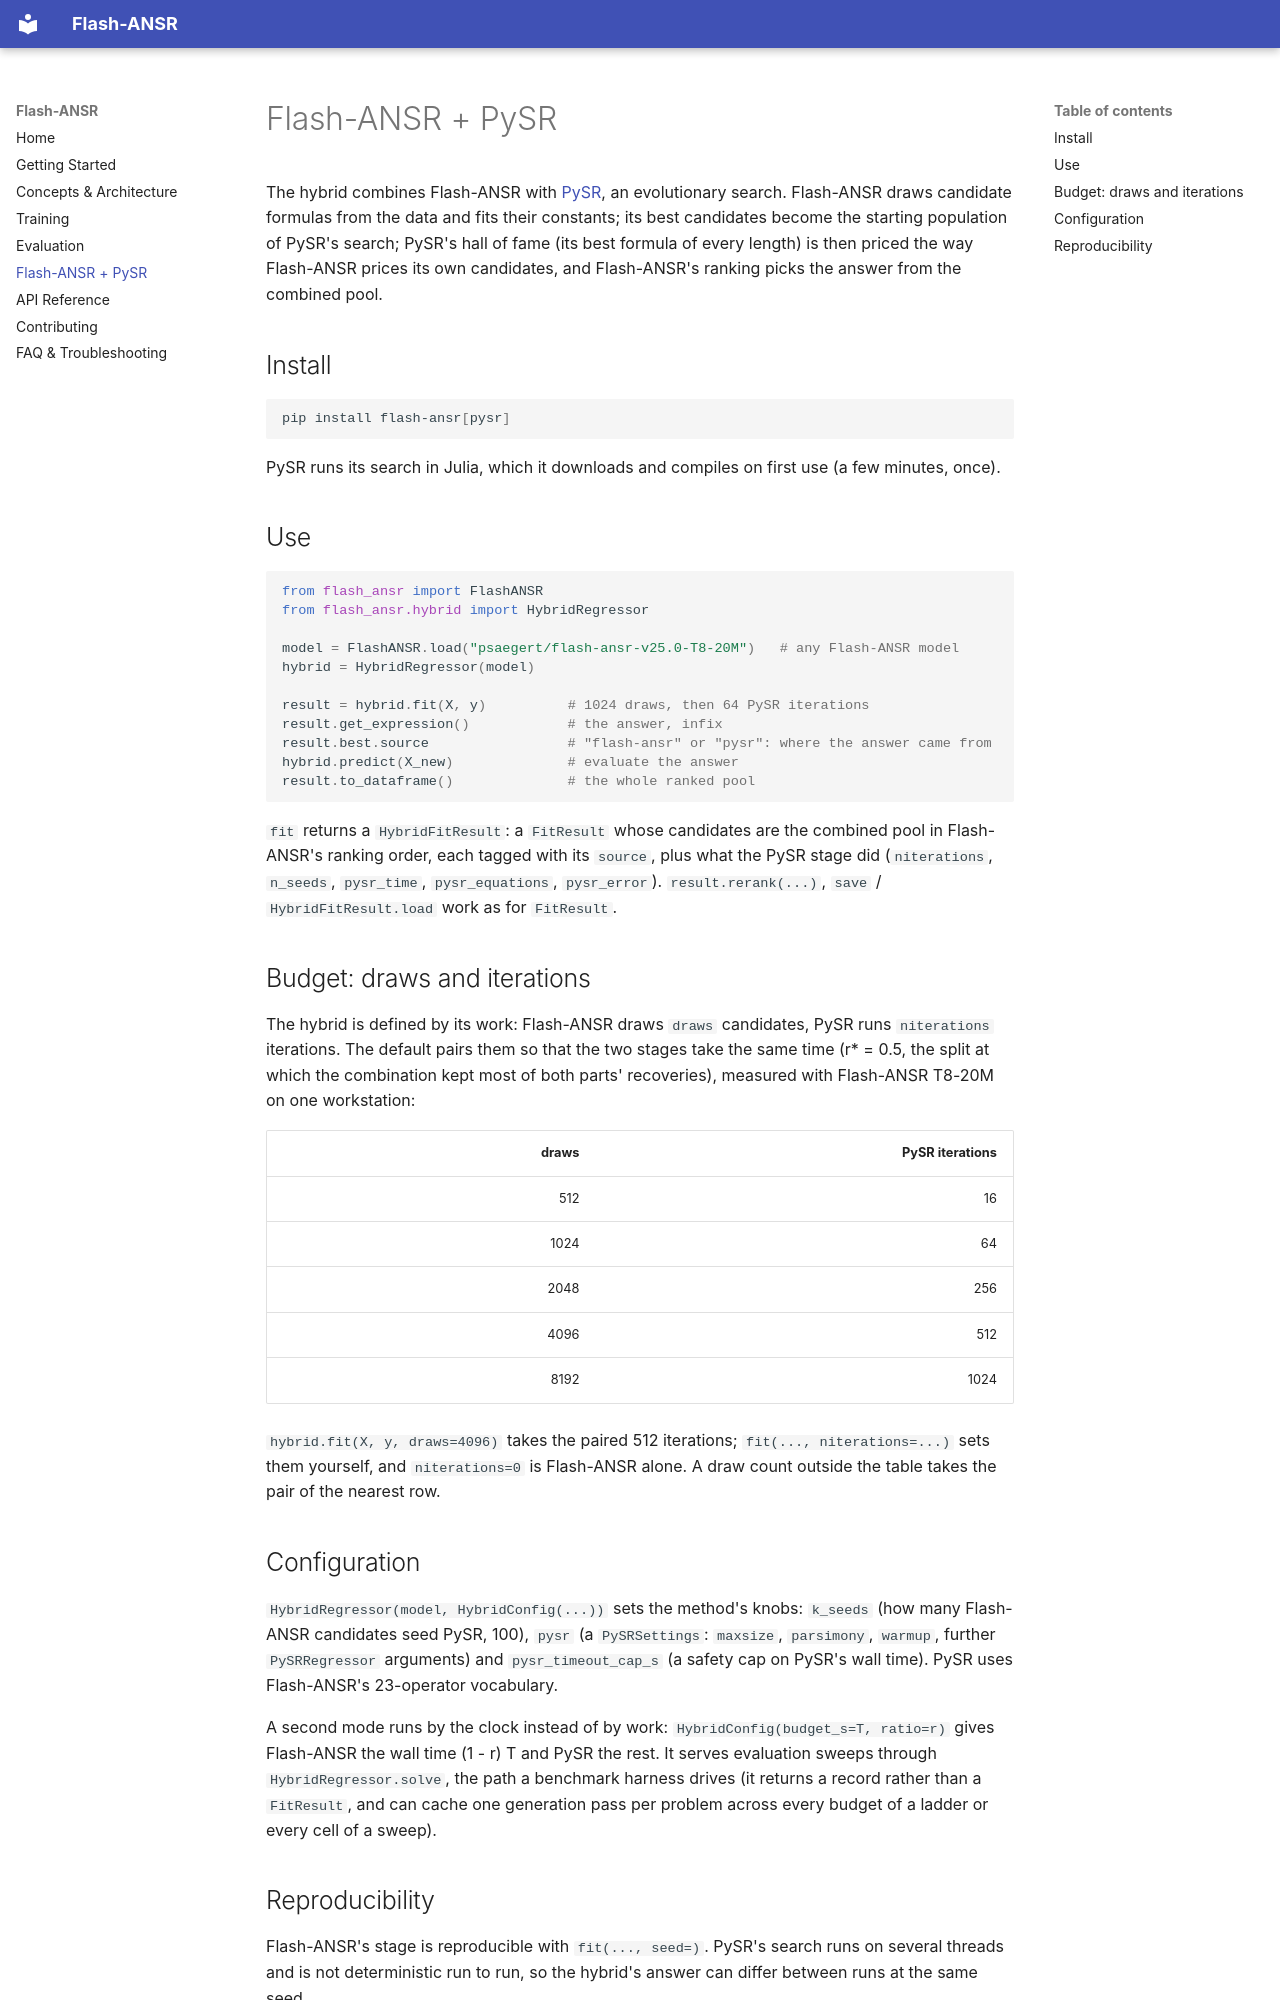

repository: psaegert/flash-ansr · page: hybrid/index.html · generator: mkdocs

# Flash-ANSR + PySR

The hybrid combines Flash-ANSR with [PySR](https://github.com/MilesCranmer/PySR), an evolutionary search. Flash-ANSR
draws candidate formulas from the data and fits their constants; its best candidates become the starting population
of PySR's search; PySR's hall of fame (its best formula of every length) is then priced the way Flash-ANSR prices its
own candidates, and Flash-ANSR's ranking picks the answer from the combined pool.

## Install

```sh
pip install flash-ansr[pysr]
```

PySR runs its search in Julia, which it downloads and compiles on first use (a few minutes, once).

## Use

```python
from flash_ansr import FlashANSR
from flash_ansr.hybrid import HybridRegressor

model = FlashANSR.load("psaegert/flash-ansr-v25.0-T8-20M")   # any Flash-ANSR model
hybrid = HybridRegressor(model)

result = hybrid.fit(X, y)          # 1024 draws, then 64 PySR iterations
result.get_expression()            # the answer, infix
result.best.source                 # "flash-ansr" or "pysr": where the answer came from
hybrid.predict(X_new)              # evaluate the answer
result.to_dataframe()              # the whole ranked pool
```

`fit` returns a `HybridFitResult`: a `FitResult` whose candidates are the combined pool in Flash-ANSR's ranking order,
each tagged with its `source`, plus what the PySR stage did (`niterations`, `n_seeds`, `pysr_time`,
`pysr_equations`, `pysr_error`). `result.rerank(...)`, `save` / `HybridFitResult.load` work as for `FitResult`.

## Budget: draws and iterations

The hybrid is defined by its work: Flash-ANSR draws `draws` candidates, PySR runs `niterations` iterations. The
default pairs them so that the two stages take the same time (r* = 0.5, the split at which the combination kept most
of both parts' recoveries), measured with Flash-ANSR T8-20M on one workstation:

| draws | PySR iterations |
|------:|----------------:|
| 512 | 16 |
| 1024 | 64 |
| 2048 | 256 |
| 4096 | 512 |
| 8192 | 1024 |

`hybrid.fit(X, y, draws=4096)` takes the paired 512 iterations; `fit(..., niterations=...)` sets them yourself, and
`niterations=0` is Flash-ANSR alone. A draw count outside the table takes the pair of the nearest row.

## Configuration

`HybridRegressor(model, HybridConfig(...))` sets the method's knobs: `k_seeds` (how many Flash-ANSR candidates seed
PySR, 100), `pysr` (a `PySRSettings`: `maxsize`, `parsimony`, `warmup`, further `PySRRegressor` arguments) and
`pysr_timeout_cap_s` (a safety cap on PySR's wall time). PySR uses Flash-ANSR's 23-operator vocabulary.

A second mode runs by the clock instead of by work: `HybridConfig(budget_s=T, ratio=r)` gives Flash-ANSR the wall time
(1 - r) T and PySR the rest. It serves evaluation sweeps through `HybridRegressor.solve`, the path a benchmark harness
drives (it returns a record rather than a `FitResult`, and can cache one generation pass per problem across every
budget of a ladder or every cell of a sweep).
